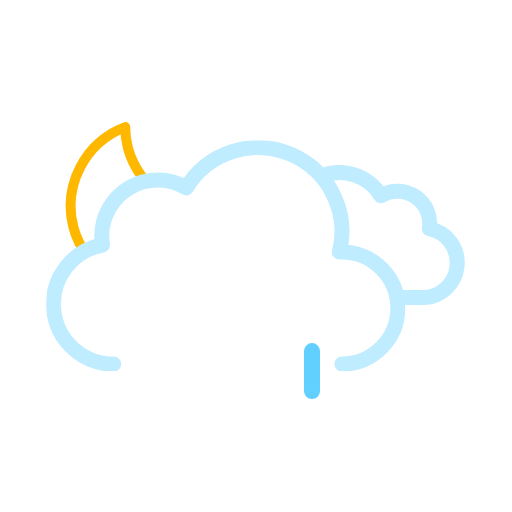
t = 0.00 s
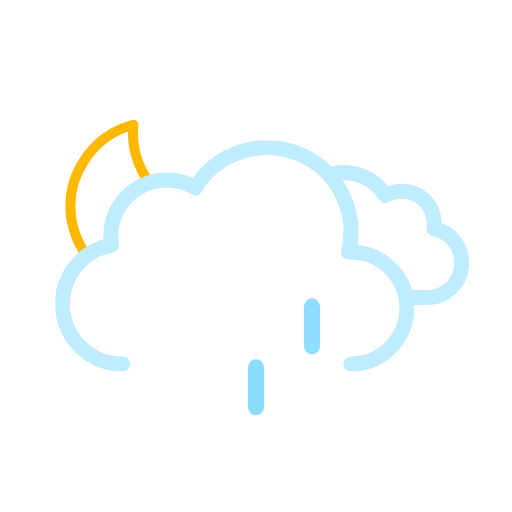
t = 0.75 s
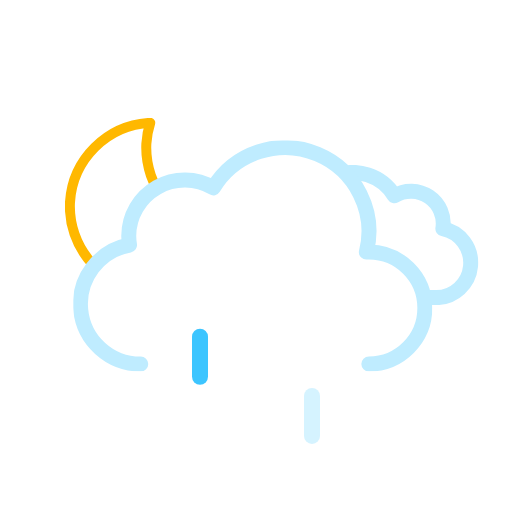
t = 2.25 s
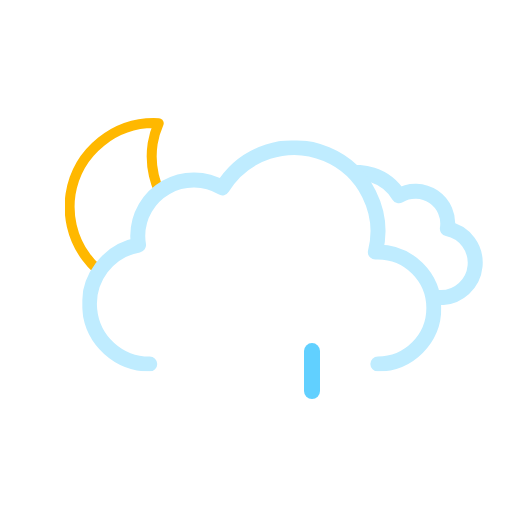
t = 3.00 s
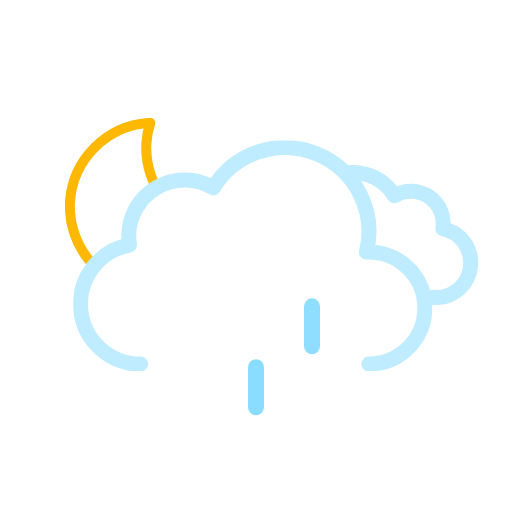
t = 3.75 s
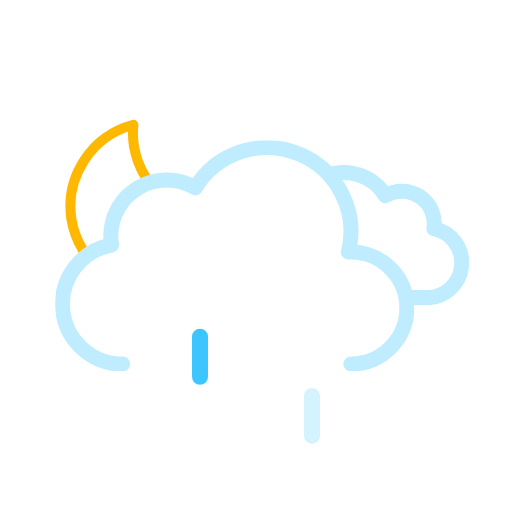
t = 5.25 s

The animated SVG that drew these frames (rendered in a browser with its animation timeline set to each time). Animation: 11 SMIL elements (animate=3,animateTransform=8); one cycle of 6.00 s, repeats indefinitely.

<svg xmlns="http://www.w3.org/2000/svg" xmlns:xlink="http://www.w3.org/1999/xlink" viewBox="0 0 512 512"><defs><symbol id="d" viewBox="0 0 178 178"><path fill="none" stroke="#FFB800" stroke-linecap="round" stroke-linejoin="round" stroke-width="10" d="M163.6 110.4a84.8 84.8 0 01-85.4-84.3A83.3 83.3 0 0181 5 84.7 84.7 0 005 88.7 84.8 84.8 0 0090.4 173a85.2 85.2 0 0082.6-63.1 88 88 0 01-9.4.5Z"><animateTransform additive="sum" attributeName="transform" dur="6s" repeatCount="indefinite" type="rotate" values="-15 86 86; 9 86 86; -15 86 86"/></path></symbol><symbol id="f" viewBox="0 0 214.3 140.1"><path fill="none" stroke="#bfecff" stroke-linejoin="round" stroke-width="15" d="M7.5 100.2a32.4 32.4 0 0032.4 32.4h129.8v-.1l2.3.1a34.8 34.8 0 006.5-68.9 32.4 32.4 0 00-48.5-33 48.6 48.6 0 00-88.6 37.1h-1.5a32.4 32.4 0 00-32.4 32.4Z"/></symbol><symbol id="g" viewBox="0 0 359 231"><path fill="none" stroke="#BFECFF" stroke-linecap="round" stroke-linejoin="round" stroke-width="15" d="M295.5 223.5a56 56 0 000-112l-2.5.1a83.9 83.9 0 00-153-64.2 56 56 0 00-84.6 48.1 56.6 56.6 0 00.8 9 60 60 0 0011.2 119"/></symbol><symbol id="e" overflow="visible" viewBox="0 0 447.7 371.5"><g clip-path="url(#a)"><use xlink:href="#f" width="214.3" height="140.1" transform="translate(195.51 165.01)"><animateTransform additive="sum" attributeName="transform" dur="6s" repeatCount="indefinite" type="translate" values="-9 0; 9 0; -9 0"/></use></g><use xlink:href="#g" width="359" height="231" transform="translate(0 140.5)"><animateTransform additive="sum" attributeName="transform" dur="6s" repeatCount="indefinite" type="translate" values="-18 0; 18 0; -18 0"/></use></symbol><symbol id="c" viewBox="0 0 512 371.5"><g clip-path="url(#b)"><use xlink:href="#d" width="178" height="178" transform="translate(65 118)"/></g><use xlink:href="#e" width="447.7" height="371.5" transform="translate(64.34)"/></symbol><symbol id="h" overflow="visible" viewBox="0 0 128 56"><path fill="#16BAFF" d="M8 56a8 8 0 01-8-8V8a8 8 0 0116 0v40a8 8 0 01-8 8Z" opacity="0"><animateTransform id="x1" additive="sum" attributeName="transform" begin="0s; x1.end+.33s" dur=".67s" type="translate" values="0 -60; 0 60"/><animate id="y1" attributeName="opacity" begin="0s; y1.end+.33s" dur=".67s" keyTimes="0; .25; 1" values="0; 1; 0"/></path><path fill="#16BAFF" d="M64 56a8 8 0 01-8-8V8a8 8 0 0116 0v40a8 8 0 01-8 8Z" opacity="0"><animateTransform id="x2" additive="sum" attributeName="transform" begin=".33s; x2.end+.33s" dur=".67s" type="translate" values="0 -60; 0 60"/><animate id="y2" attributeName="opacity" begin=".33s; y2.end+.33s" dur=".67s" keyTimes="0; .25; 1" values="0; 1; 0"/></path><path fill="#16BAFF" d="M120 56a8 8 0 01-8-8V8a8 8 0 0116 0v40a8 8 0 01-8 8Z" opacity="0"><animateTransform id="x3" additive="sum" attributeName="transform" begin="-.33s; x3.end+.33s" dur=".67s" type="translate" values="0 -60; 0 60"/><animate id="y3" attributeName="opacity" begin="-.33s; y3.end+.33s" dur=".67s" keyTimes="0; .25; 1" values="0; 1; 0"/></path></symbol><clipPath id="a"><path fill="none" d="M351.5 308a56 56 0 00-56-56l-2.5.1A83.7 83.7 0 00211.5 148V0h236.2v308Z"><animateTransform additive="sum" attributeName="transform" dur="6s" repeatCount="indefinite" type="translate" values="-18 0; 18 0; -18 0"/></path></clipPath><clipPath id="b"><path fill="none" d="M276 148a83.8 83.8 0 00-71.4 40 56 56 0 00-84.6 48 56.6 56.6 0 00.8 9A60 60 0 0072 304H0V0h276Z"><animateTransform additive="sum" attributeName="transform" dur="6s" repeatCount="indefinite" type="translate" values="-18 0; 18 0; -18 0"/></path></clipPath></defs><use xlink:href="#c" width="512" height="371.5"/><use xlink:href="#h" width="128" height="56" transform="translate(192 344)"/></svg>